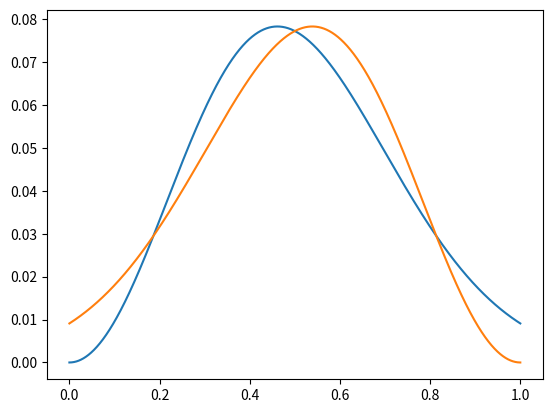

The script that saved this image:
import numpy as np
import matplotlib.pyplot as plt

a=4.7
x=np.linspace(0,1,10000)
def f1(x):
    return (x**2)*np.exp(-a*x**2)
def f2(x):
    return ((1-x)**2)*np.exp(-a*(1-x)**2)
plt.plot(x,f1(x))
plt.plot(x,f2(x))
plt.show()